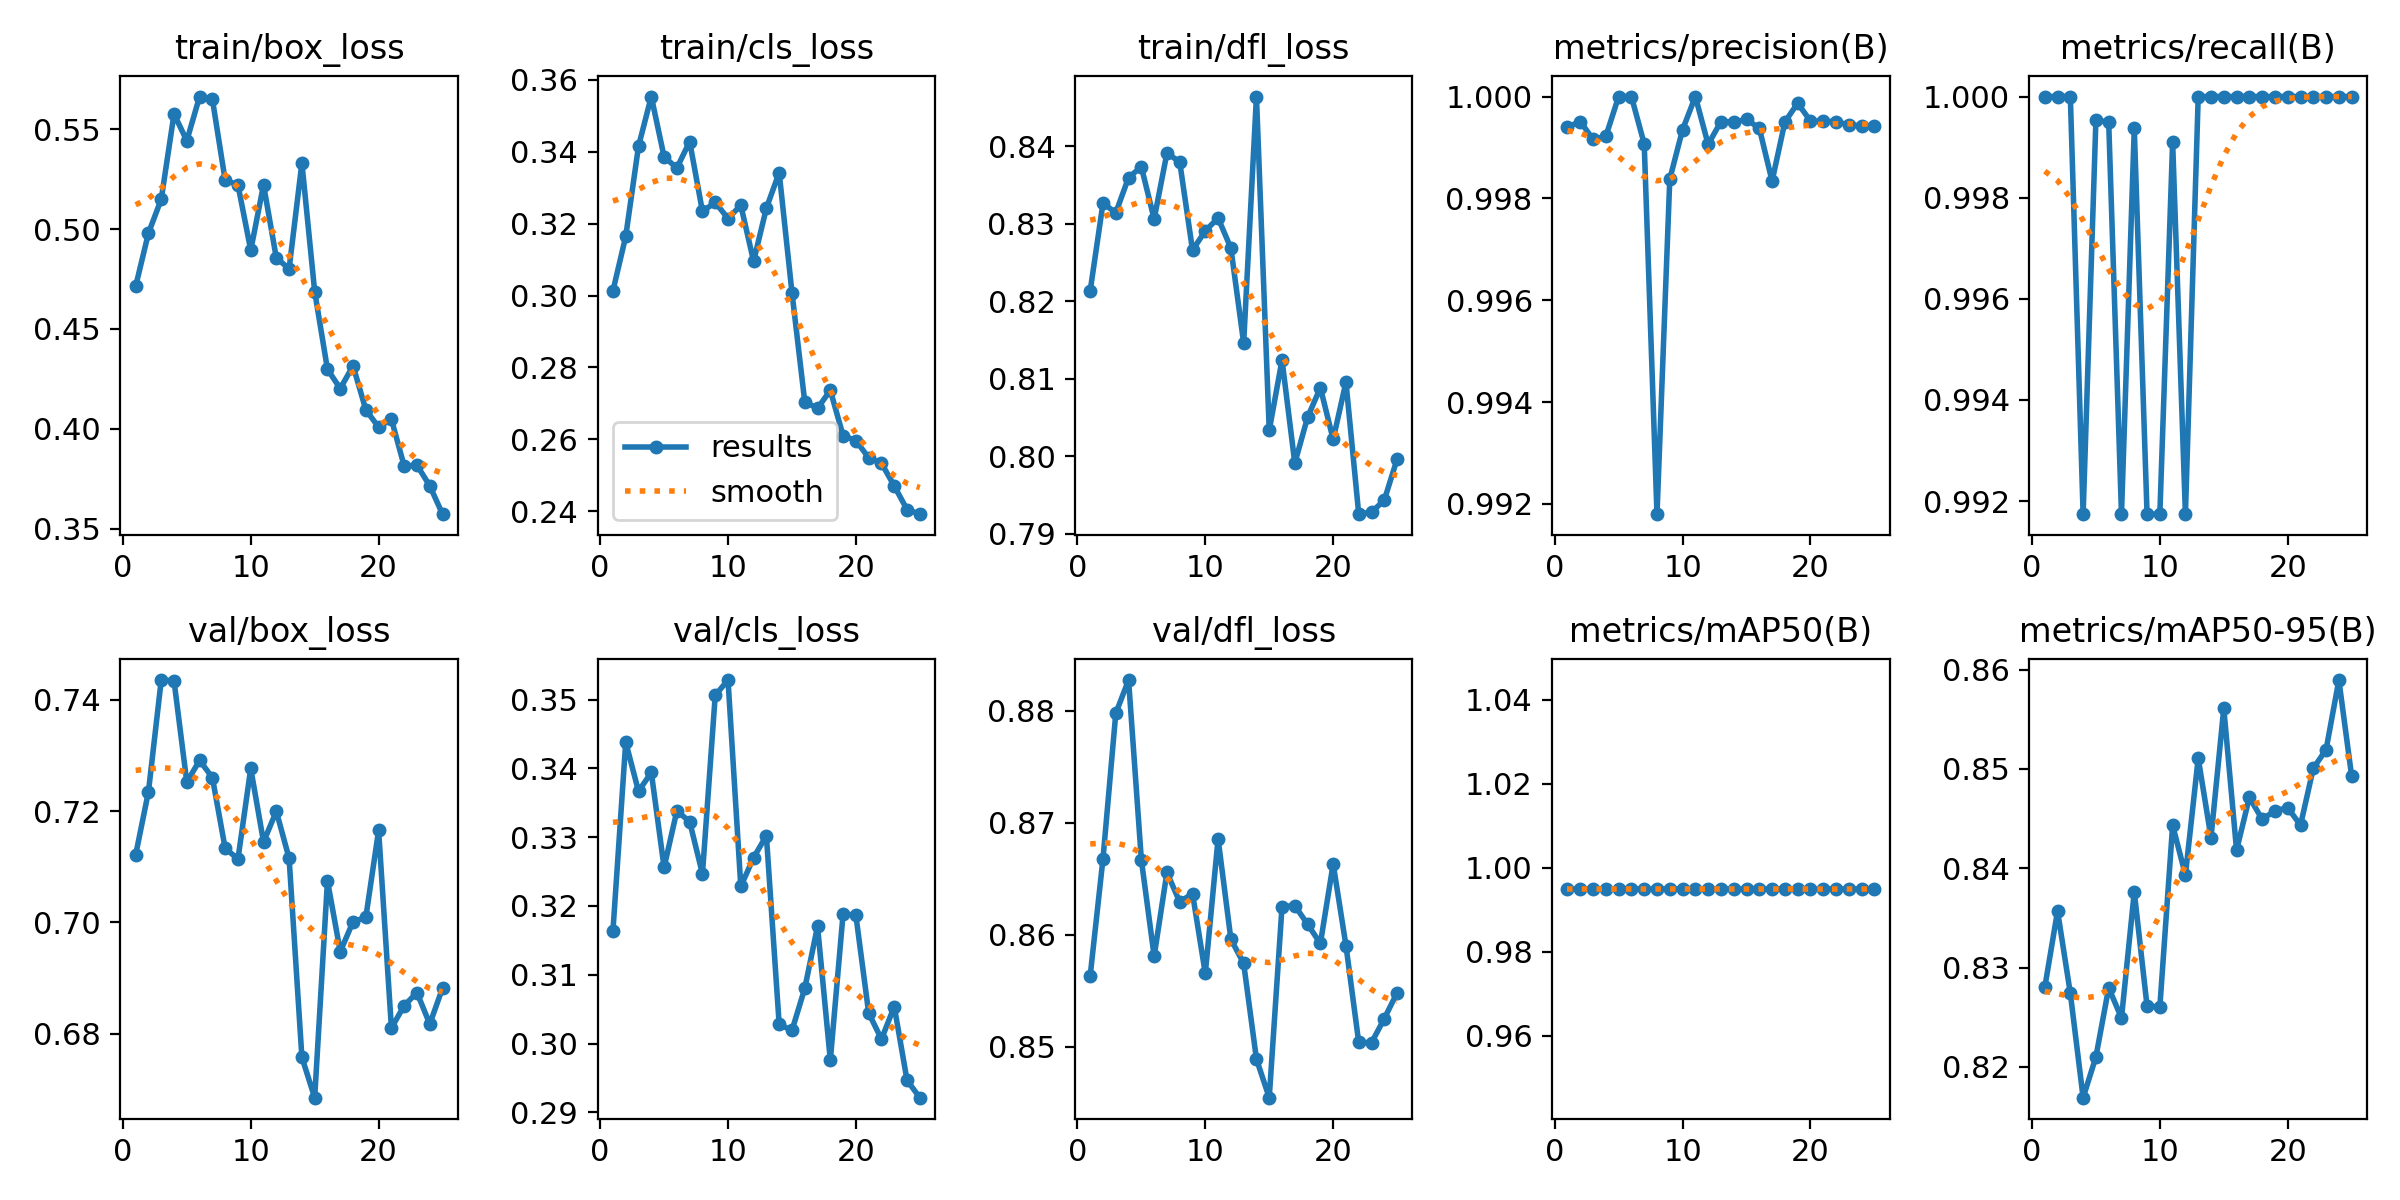

Source data for this figure (header and first rows):
epoch, time, train/box_loss, train/cls_loss, train/dfl_loss, metrics/precision(B), metrics/recall(B), metrics/mAP50(B), metrics/mAP50-95(B), val/box_loss, val/cls_loss, val/dfl_loss, lr/pg0, lr/pg1, lr/pg2
1, 17.6, 0.4714, 0.3013, 0.8214, 0.9994, 1, 0.995, 0.828, 0.7121, 0.3164, 0.8563, 0.0006, 0.0006, 0.0006
2, 27.85, 0.498, 0.3165, 0.8327, 0.9995, 1, 0.995, 0.8357, 0.7235, 0.3438, 0.8668, 0.001172, 0.001172, 0.001172
3, 38.58, 0.5149, 0.3415, 0.8314, 0.9992, 1, 0.995, 0.8274, 0.7436, 0.3367, 0.8798, 0.001694, 0.001694, 0.001694
4, 48.69, 0.5576, 0.3553, 0.836, 0.9992, 0.9917, 0.995, 0.8169, 0.7434, 0.3394, 0.8827, 0.001762, 0.001762, 0.001762
5, 57.17, 0.5442, 0.3386, 0.8374, 1, 0.9995, 0.995, 0.821, 0.7252, 0.3256, 0.8667, 0.001683, 0.001683, 0.001683
6, 70.16, 0.5663, 0.3355, 0.8306, 1, 0.9995, 0.995, 0.828, 0.7291, 0.3338, 0.8581, 0.001604, 0.001604, 0.001604
7, 80.43, 0.565, 0.3428, 0.8391, 0.9991, 0.9917, 0.995, 0.8249, 0.726, 0.3322, 0.8656, 0.001525, 0.001525, 0.001525
8, 88.79, 0.5244, 0.3234, 0.838, 0.9918, 0.9994, 0.995, 0.8376, 0.7133, 0.3247, 0.8629, 0.001446, 0.001446, 0.001446
9, 99.5, 0.5221, 0.3259, 0.8266, 0.9984, 0.9917, 0.995, 0.8261, 0.7114, 0.3506, 0.8637, 0.001366, 0.001366, 0.001366
10, 112, 0.4894, 0.3214, 0.8291, 0.9993, 0.9917, 0.995, 0.826, 0.7277, 0.3528, 0.8565, 0.001287, 0.001287, 0.001287
11, 121.9, 0.5221, 0.3251, 0.8307, 1, 0.9991, 0.995, 0.8443, 0.7144, 0.3228, 0.8686, 0.001208, 0.001208, 0.001208
12, 130.4, 0.4855, 0.3095, 0.8269, 0.9991, 0.9917, 0.995, 0.8393, 0.72, 0.327, 0.8596, 0.001129, 0.001129, 0.001129
13, 143.5, 0.4801, 0.3243, 0.8146, 0.9995, 1, 0.995, 0.8511, 0.7115, 0.3302, 0.8574, 0.00105, 0.00105, 0.00105
14, 154.2, 0.533, 0.3342, 0.8464, 0.9995, 1, 0.995, 0.8431, 0.6757, 0.3028, 0.8489, 0.0009704, 0.0009704, 0.0009704
15, 163.8, 0.4687, 0.3008, 0.8033, 0.9996, 1, 0.995, 0.8561, 0.6685, 0.3019, 0.8454, 0.0008912, 0.0008912, 0.0008912
16, 174, 0.4298, 0.2704, 0.8124, 0.9994, 1, 0.995, 0.8418, 0.7075, 0.308, 0.8625, 0.000812, 0.000812, 0.000812
17, 183.7, 0.4202, 0.2686, 0.7991, 0.9983, 1, 0.995, 0.8471, 0.6947, 0.317, 0.8626, 0.0007328, 0.0007328, 0.0007328
18, 193.3, 0.4315, 0.2736, 0.805, 0.9995, 1, 0.995, 0.8449, 0.7001, 0.2976, 0.8609, 0.0006536, 0.0006536, 0.0006536
19, 201.3, 0.4095, 0.261, 0.8088, 0.9999, 1, 0.995, 0.8458, 0.7009, 0.3189, 0.8592, 0.0005744, 0.0005744, 0.0005744
20, 210.7, 0.4008, 0.2596, 0.8022, 0.9995, 1, 0.995, 0.8461, 0.7165, 0.3186, 0.8663, 0.0004952, 0.0004952, 0.0004952
21, 220.1, 0.4048, 0.2549, 0.8096, 0.9995, 1, 0.995, 0.8443, 0.681, 0.3044, 0.859, 0.000416, 0.000416, 0.000416
22, 228.3, 0.3813, 0.2534, 0.7925, 0.9995, 1, 0.995, 0.8501, 0.685, 0.3006, 0.8504, 0.0003368, 0.0003368, 0.0003368
23, 237.9, 0.3818, 0.247, 0.7927, 0.9994, 1, 0.995, 0.8519, 0.6874, 0.3054, 0.8503, 0.0002576, 0.0002576, 0.0002576
24, 246.8, 0.3715, 0.2405, 0.7943, 0.9994, 1, 0.995, 0.8589, 0.6817, 0.2947, 0.8525, 0.0001784, 0.0001784, 0.0001784
25, 255.4, 0.3573, 0.2392, 0.7996, 0.9994, 1, 0.995, 0.8493, 0.6882, 0.2922, 0.8548, 9.92e-05, 9.92e-05, 9.92e-05
